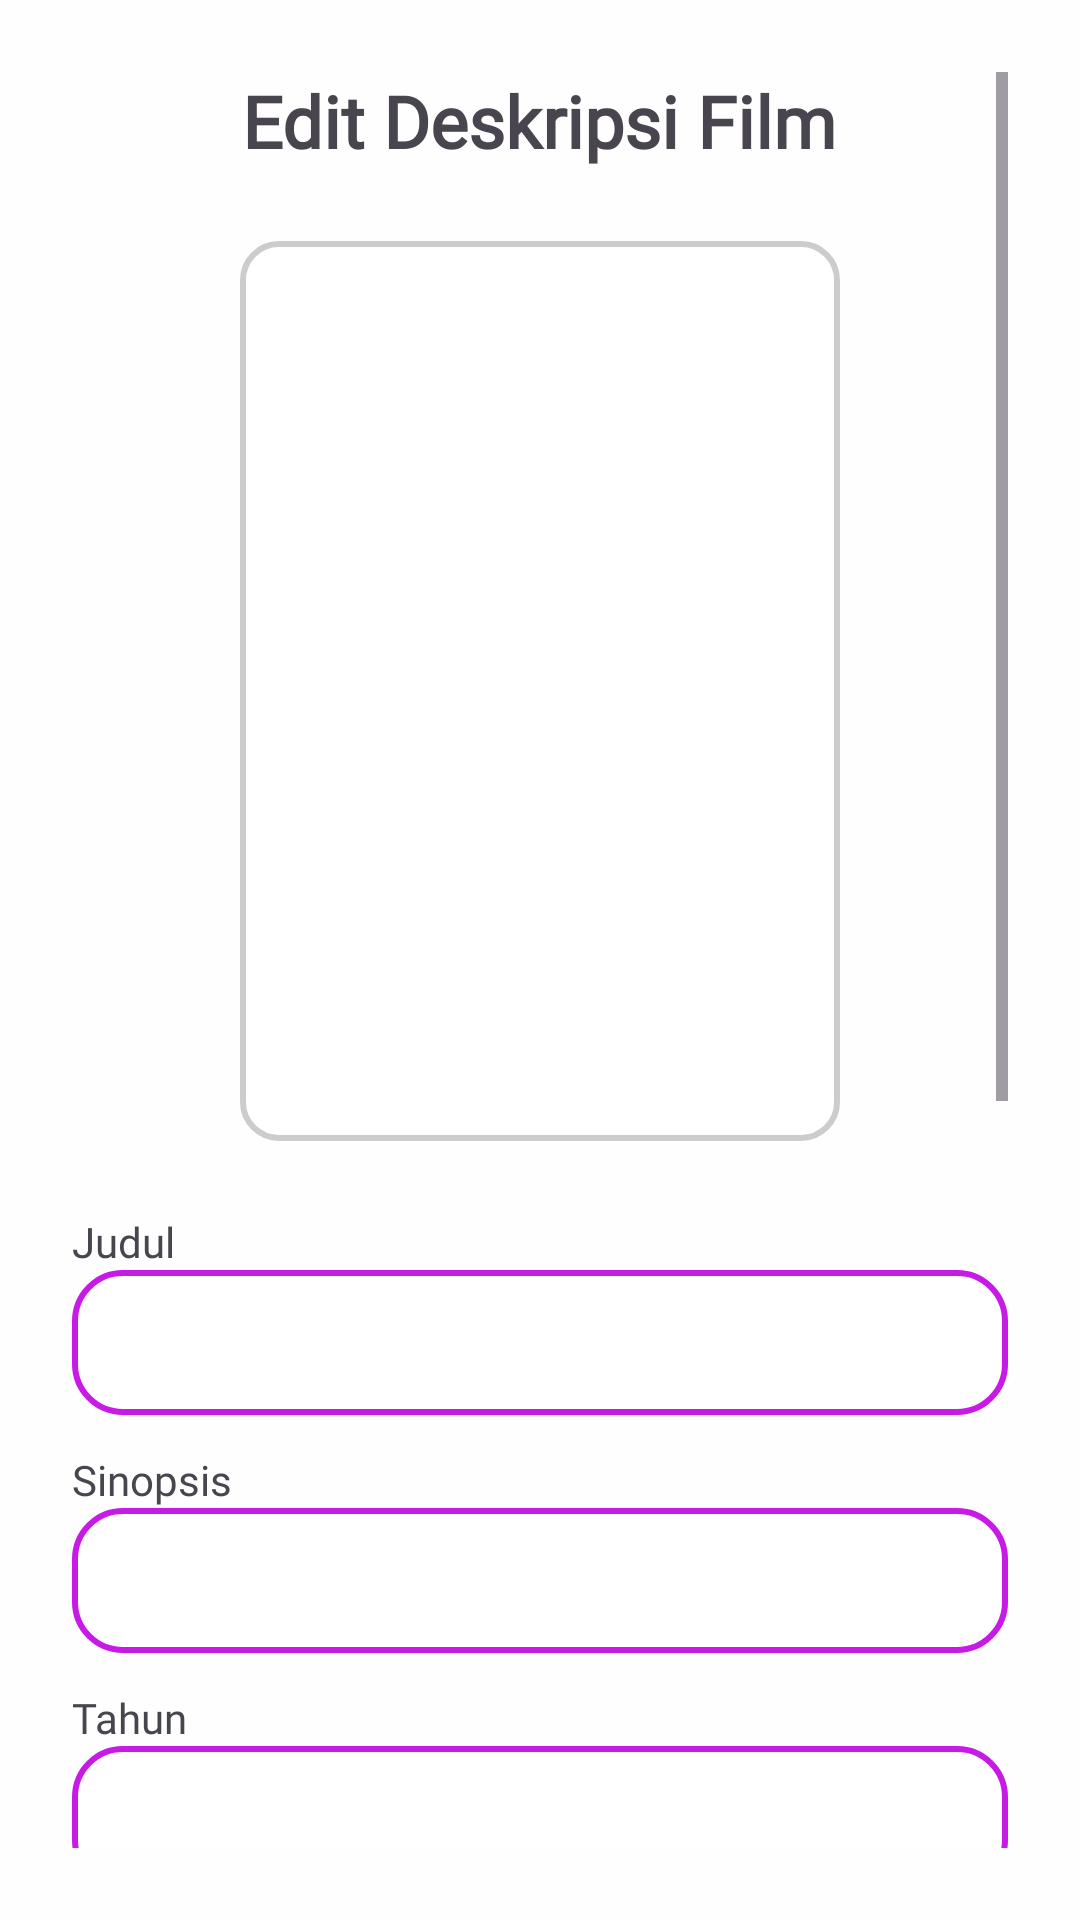

Write the Android layout XML for this screen, with the resource values it uses.
<!-- AndroidManifest.xml: application theme Theme.MovieKu -->
<!-- res/layout/activity_edit_review.xml -->
<?xml version="1.0" encoding="utf-8"?>
<ScrollView xmlns:android="http://schemas.android.com/apk/res/android"
    android:layout_width="match_parent"
    android:layout_height="match_parent"
    android:padding="24dp"
    android:background="#FEFEFE">

    <LinearLayout
        android:layout_width="match_parent"
        android:layout_height="wrap_content"
        android:orientation="vertical"
        android:gravity="center_horizontal">

        
        <TextView
            android:id="@+id/tvTitle"
            android:layout_width="wrap_content"
            android:layout_height="wrap_content"
            android:text="Edit Deskripsi Film"
            android:textSize="24sp"
            android:textStyle="bold"
            android:fontFamily="@font/poppins_bold"
            android:layout_marginBottom="24dp"/>

        
        <ImageView
            android:id="@+id/imageUpload"
            android:layout_width="200dp"
            android:layout_height="300dp"
            android:layout_marginBottom="24dp"
            android:background="@drawable/image_upload_border"
            android:contentDescription="Upload Foto"
            android:padding="24dp"
            android:scaleType="centerInside" />

        
        <TextView
            android:layout_width="match_parent"
            android:layout_height="wrap_content"
            android:fontFamily="@font/poppins_medium"
            android:text="Judul"
            android:textColorLink="@color/black"
            android:textSize="14sp" />

        <EditText
            android:id="@+id/etJudul"
            android:layout_width="match_parent"
            android:layout_height="wrap_content"
            android:layout_marginBottom="12dp"
            android:background="@drawable/editteks_border"
            android:minHeight="48dp"
            android:padding="12dp" />

        
        <TextView
            android:layout_width="match_parent"
            android:layout_height="wrap_content"
            android:fontFamily="@font/poppins_medium"
            android:text="Sinopsis"
            android:textColorLink="@color/black"
            android:textSize="14sp" />

        <EditText
            android:id="@+id/etSinopsis"
            android:layout_width="match_parent"
            android:layout_height="wrap_content"
            android:layout_marginBottom="12dp"
            android:background="@drawable/editteks_border"
            android:minHeight="48dp"
            android:padding="12dp" />

        
        <TextView
            android:layout_width="match_parent"
            android:layout_height="wrap_content"
            android:fontFamily="@font/poppins_medium"
            android:text="Tahun"
            android:textColorLink="@color/black"
            android:textSize="14sp" />

        <EditText
            android:id="@+id/etTahun"
            android:layout_width="match_parent"
            android:layout_height="wrap_content"
            android:layout_marginBottom="12dp"
            android:background="@drawable/editteks_border"
            android:inputType="number"
            android:minHeight="48dp"
            android:padding="12dp" />

        
        <TextView
            android:layout_width="match_parent"
            android:layout_height="wrap_content"
            android:fontFamily="@font/poppins_medium"
            android:text="Durasi"
            android:textColorLink="@color/black"
            android:textSize="14sp" />

        <EditText
            android:id="@+id/etDurasi"
            android:layout_width="match_parent"
            android:layout_height="wrap_content"
            android:layout_marginBottom="12dp"
            android:background="@drawable/editteks_border"
            android:minHeight="48dp"
            android:padding="12dp" />

        
        <TextView
            android:layout_width="match_parent"
            android:layout_height="wrap_content"
            android:fontFamily="@font/poppins_medium"
            android:text="Genre"
            android:textColorLink="@color/black"
            android:textSize="14sp" />

        <EditText
            android:id="@+id/etGenre"
            android:layout_width="match_parent"
            android:layout_height="wrap_content"
            android:layout_marginBottom="24dp"
            android:background="@drawable/editteks_border"
            android:minHeight="48dp"
            android:padding="12dp" />

        
        <TextView
            android:layout_width="wrap_content"
            android:layout_height="wrap_content"
            android:fontFamily="@font/poppins_medium"
            android:text="Berikan Penilaian"
            android:textSize="20sp"
            android:textStyle="bold"
            android:layout_marginBottom="8dp" />

        
        <EditText
            android:id="@+id/etUlasan"
            android:layout_width="match_parent"
            android:layout_height="100dp"
            android:gravity="top"
            android:background="@drawable/editteks_border"
            android:layout_marginBottom="16dp"
            android:padding="12dp"/>

        
        <RatingBar
            android:id="@+id/ratingBar"
            android:layout_width="wrap_content"
            android:layout_height="wrap_content"
            android:numStars="5"
            android:stepSize="1.0"
            android:layout_marginBottom="24dp"
            android:theme="@style/CustomRatingBarStyle" />

        
        <Button
            android:id="@+id/btnSimpan"
            android:layout_width="wrap_content"
            android:layout_height="wrap_content"
            android:text="Simpan Perubahan"
            android:backgroundTint="#FFF34F"
            android:textColor="#000000"
            android:textStyle="bold"
            android:fontFamily="@font/poppins_bold"
            android:paddingLeft="32dp"
            android:paddingRight="32dp"
            android:layout_marginTop="12dp"/>

    </LinearLayout>
</ScrollView>
<!-- resources referenced by this layout -->
<resources>
  <!-- drawable editteks_border (drawable) -->
  <shape xmlns:android="http://schemas.android.com/apk/res/android" android:shape="rectangle">
      <solid android:color="#FFFFFF" />
      <stroke android:width="2dp" android:color="#C81AE6" />
      <corners android:radius="16dp" />
  </shape>
  <!-- drawable image_upload_border (drawable) -->
  <shape xmlns:android="http://schemas.android.com/apk/res/android"
      android:shape="rectangle">
      <solid android:color="#FFFFFF"/>
      <stroke android:width="2dp" android:color="#CCCCCC"/>
      <corners android:radius="12dp"/>
  </shape>
  <style name="CustomRatingBarStyle" parent="Theme.AppCompat.Light">
          <item name="colorControlNormal">#C81AE6</item>
          <item name="colorControlActivated">#C81AE6</item>
      </style>
  <style name="Theme.MovieKu" parent="Base.Theme.MovieKu" />
  <style name="Base.Theme.MovieKu" parent="Theme.Material3.DayNight.NoActionBar">
          
          
      </style>
  <!-- not gathered from this repository: default colours our renderer supplied (Android Studio template values) -->
  <color name="black">#FF000000</color>
</resources>
